The GitHub repository azief27saclolo/Thesis-Project contains a labelled image folder "data" with 4 categories: early blight leaf, healthy leaf, late blight leaf, septoria leaf. Examples follow, each with its label.

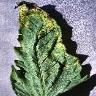
Label: septoria leaf

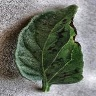
Label: early blight leaf

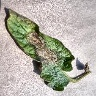
Label: late blight leaf

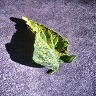
Label: septoria leaf

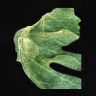
Label: late blight leaf

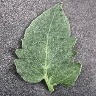
Label: healthy leaf
